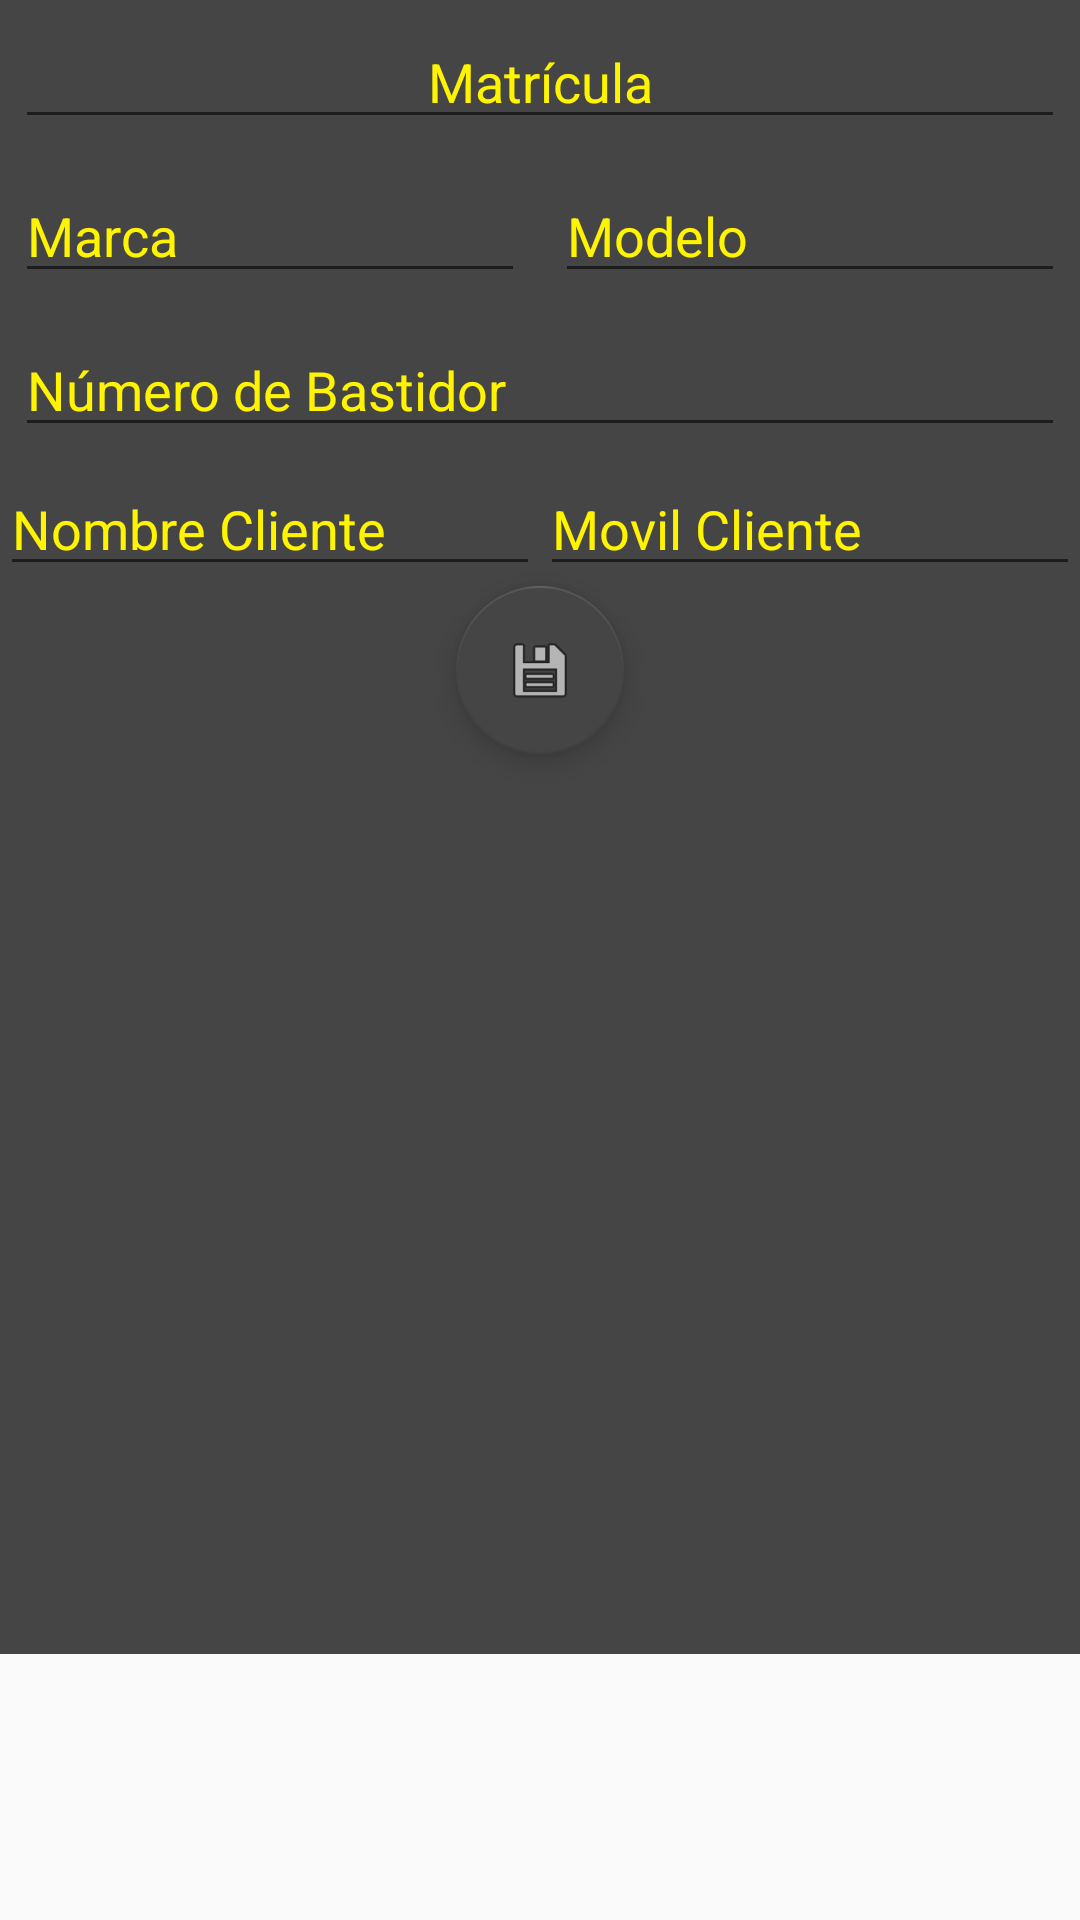

Here is an Android app screen rendered from its layout file. Give the layout XML and the strings, colors and styles it references.
<!-- AndroidManifest.xml: application theme AppTheme -->
<!-- res/layout/activity_vehiculo_detalle.xml -->
<?xml version="1.0" encoding="utf-8"?>
<ScrollView
    xmlns:android="http://schemas.android.com/apk/res/android"
    xmlns:app="http://schemas.android.com/apk/res-auto"
    xmlns:tools="http://schemas.android.com/tools"
    android:layout_width="match_parent"
    android:layout_height="match_parent">

<LinearLayout
    android:layout_width="match_parent"
    android:layout_height="match_parent"
    tools:context=".Detalles.ClienteDetalle"
    android:orientation="vertical"
    android:background="#454545">


    <EditText
        android:layout_width="match_parent"
        android:layout_height="wrap_content"
        android:id="@+id/detalleMatricula"
        android:layout_margin="5dp"
        android:textColor="#fff400"
        android:text="Matrícula"
        android:gravity="center"/>

    <LinearLayout
        android:layout_width="match_parent"
        android:layout_height="wrap_content"
        android:orientation="horizontal">
        <EditText
            android:layout_width="match_parent"
            android:layout_height="wrap_content"
            android:id="@+id/detalleMarcaCoche"
            android:textColor="#fff400"
            android:layout_margin="5dp"
            android:layout_weight="1"
            android:text="Marca"/>
        <EditText
            android:layout_width="match_parent"
            android:layout_height="wrap_content"
            android:id="@+id/detalleModeloCoche"
            android:textColor="#fff400"
            android:layout_margin="5dp"
            android:layout_weight="1"
            android:text="Modelo"/>

    </LinearLayout>
    <LinearLayout
        android:layout_width="match_parent"
        android:layout_height="wrap_content"
        android:orientation="horizontal">
        <EditText
            android:layout_width="match_parent"
            android:layout_height="wrap_content"
            android:id="@+id/detalleNum_bastidor"
            android:textColor="#fff400"
            android:layout_margin="5dp"
            android:layout_weight="1"
            android:text="Número de Bastidor"/>

    </LinearLayout>
    <LinearLayout
        android:layout_width="match_parent"
        android:layout_height="wrap_content"
        android:orientation="horizontal">
        <EditText
            android:layout_width="match_parent"
            android:layout_height="wrap_content"
            android:id="@+id/detalleNombreCliente"
            android:textColor="#fff400"
            android:layout_weight="1"
            android:text="Nombre Cliente"/>
        <EditText
            android:layout_width="match_parent"
            android:layout_height="wrap_content"
            android:id="@+id/detalleMovilCliente"
            android:textColor="#fff400"
            android:layout_weight="1"
            android:text="Movil Cliente"/>

    </LinearLayout>
    <LinearLayout
        android:layout_width="match_parent"
        android:layout_height="wrap_content"
        android:orientation="horizontal"/>
    <android.support.design.widget.FloatingActionButton
        android:id="@+id/fab"
        android:layout_width="wrap_content"
        android:layout_height="wrap_content"
        android:layout_gravity="bottom|center"
        android:src="@android:drawable/ic_menu_save" />

    <ImageView
        android:layout_width="match_parent"
        android:layout_height="300dp"
        android:id="@+id/detalleImagenCoche"
        android:src="@drawable/coche"/>
    <android.support.v7.widget.RecyclerView
        android:layout_width="match_parent"
        android:id="@+id/recyclerVehiculos"
        android:layout_height="match_parent"
        tools:ignore="InvalidId"></android.support.v7.widget.RecyclerView>

</LinearLayout>
    </ScrollView>
<!-- resources referenced by this layout -->
<resources>
  <style name="AppTheme" parent="Theme.AppCompat.Light.DarkActionBar">
          
          <item name="colorPrimary">#343434</item>
          <item name="colorPrimaryDark">#343434</item>
          <item name="colorAccent">#454545</item>
          <item name="android:textColor">#454545</item>
      </style>
</resources>
